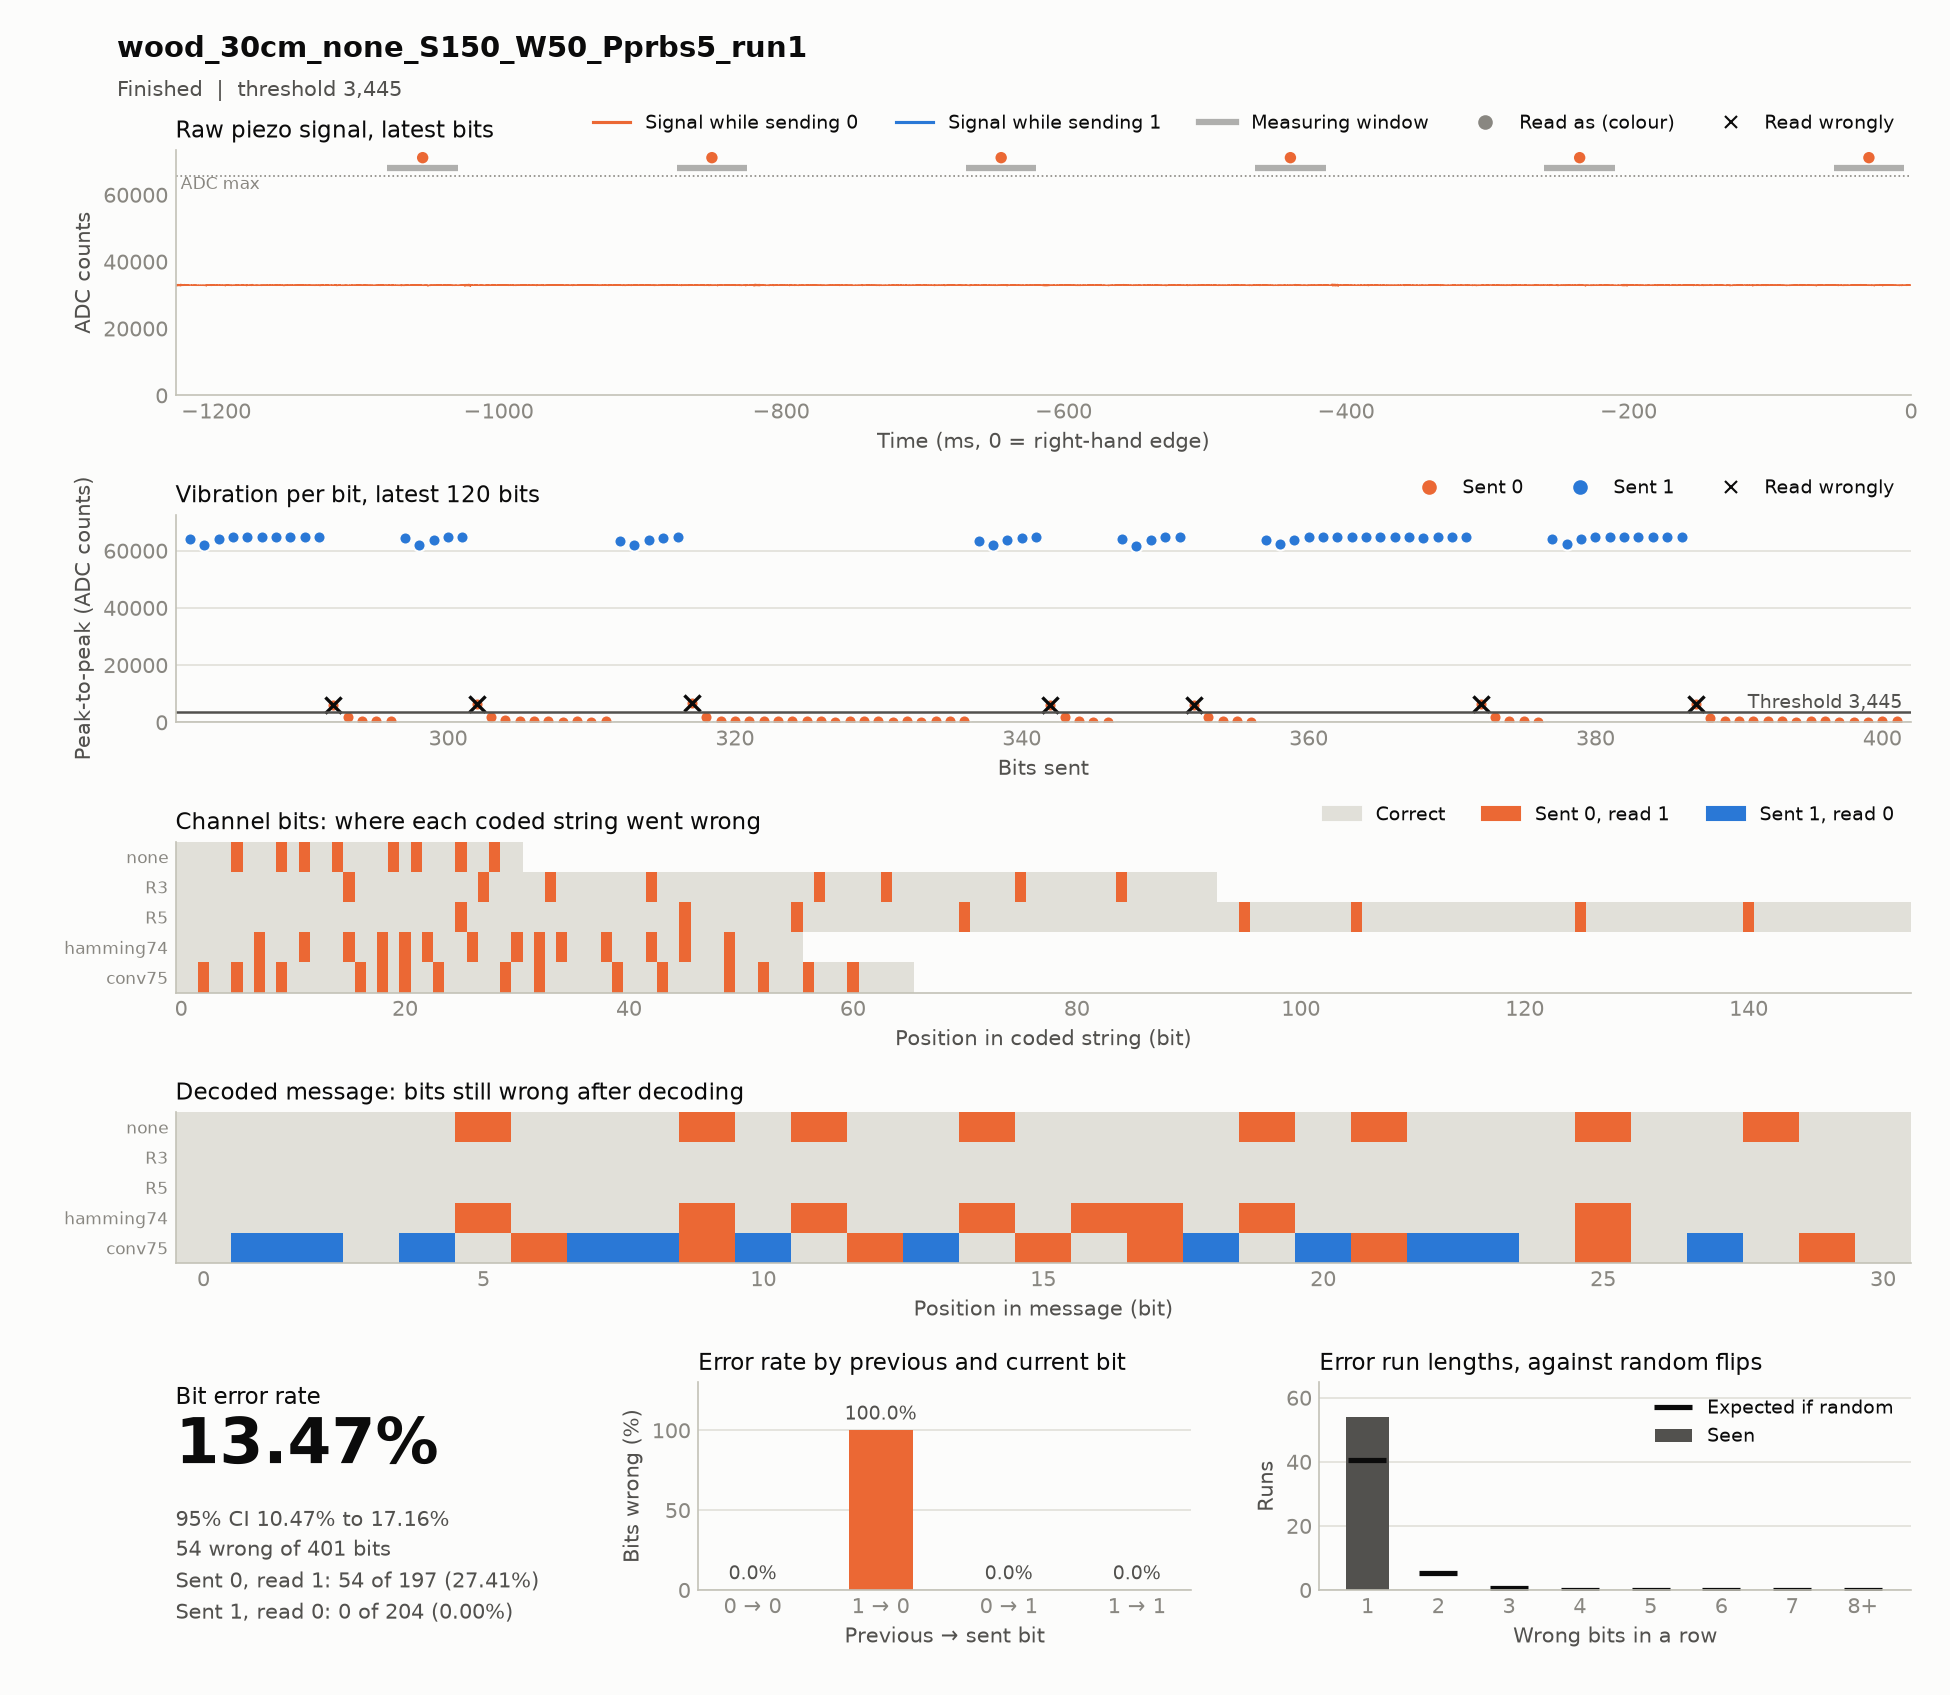

The file beside this chart, header and first rows:
timestamp, case, source, material, distance_cm, noise, run, notes, settle_ms, window_ms, threshold, git, block, index, code, seed, sent, received, vibration, decoded, message, channel_bits, channel_errors, zero_to_one
2026-11-17T16:20:02, wood_30cm_none_S150_W50_Pprbs5_run1, hardware, wood, 30, none, 1, , 150, 50, 3445, c85d45d, codes, 0, none, prbs5, 1111100110100100001010111011000, 1111110111110110001111111111100, 61953 61393 62109 61849 62657 7021 2390 …, 1111110111110110001111111111100, 1111100110100100001010111011000, 31, 8, 8
2026-11-17T16:20:16, wood_30cm_none_S150_W50_Pprbs5_run1, hardware, wood, 30, none, 1, , 150, 50, 3445, c85d45d, codes, 0, conv75, prbs5, 1101101010011111010100101111101100001110…, 1111111111011111111110111111111110001111…, 62851 61537 7139 63403 62097 7369 63745 …, 1001001001001001010001001110010, 1111100110100100001010111011000, 66, 16, 16
2026-11-17T16:20:35, wood_30cm_none_S150_W50_Pprbs5_run1, hardware, wood, 30, none, 1, , 150, 50, 3445, c85d45d, codes, 0, R3, prbs5, 1111111111111110000001111110001110000001…, 1111111111111111000001111111001111000001…, 62433 63443 62097 62465 63273 64240 6463…, 1111100110100100001010111011000, 1111100110100100001010111011000, 93, 8, 8
2026-11-17T16:20:47, wood_30cm_none_S150_W50_Pprbs5_run1, hardware, wood, 30, none, 1, , 150, 50, 3445, c85d45d, codes, 0, hamming74, prbs5, 1111111001100110110101001100010101001100…, 1111111101110111111111101110011111101110…, 62245 63145 62337 63637 63957 64087 6416…, 1111110111110110111110111111000, 1111100110100100001010111011000, 56, 14, 14
2026-11-17T16:21:18, wood_30cm_none_S150_W50_Pprbs5_run1, hardware, wood, 30, none, 1, , 150, 50, 3445, c85d45d, codes, 0, R5, prbs5, 1111111111111111111111111000000000011111…, 1111111111111111111111111100000000011111…, 61673 63105 62403 63767 64481 64657 6467…, 1111100110100100001010111011000, 1111100110100100001010111011000, 155, 8, 8
